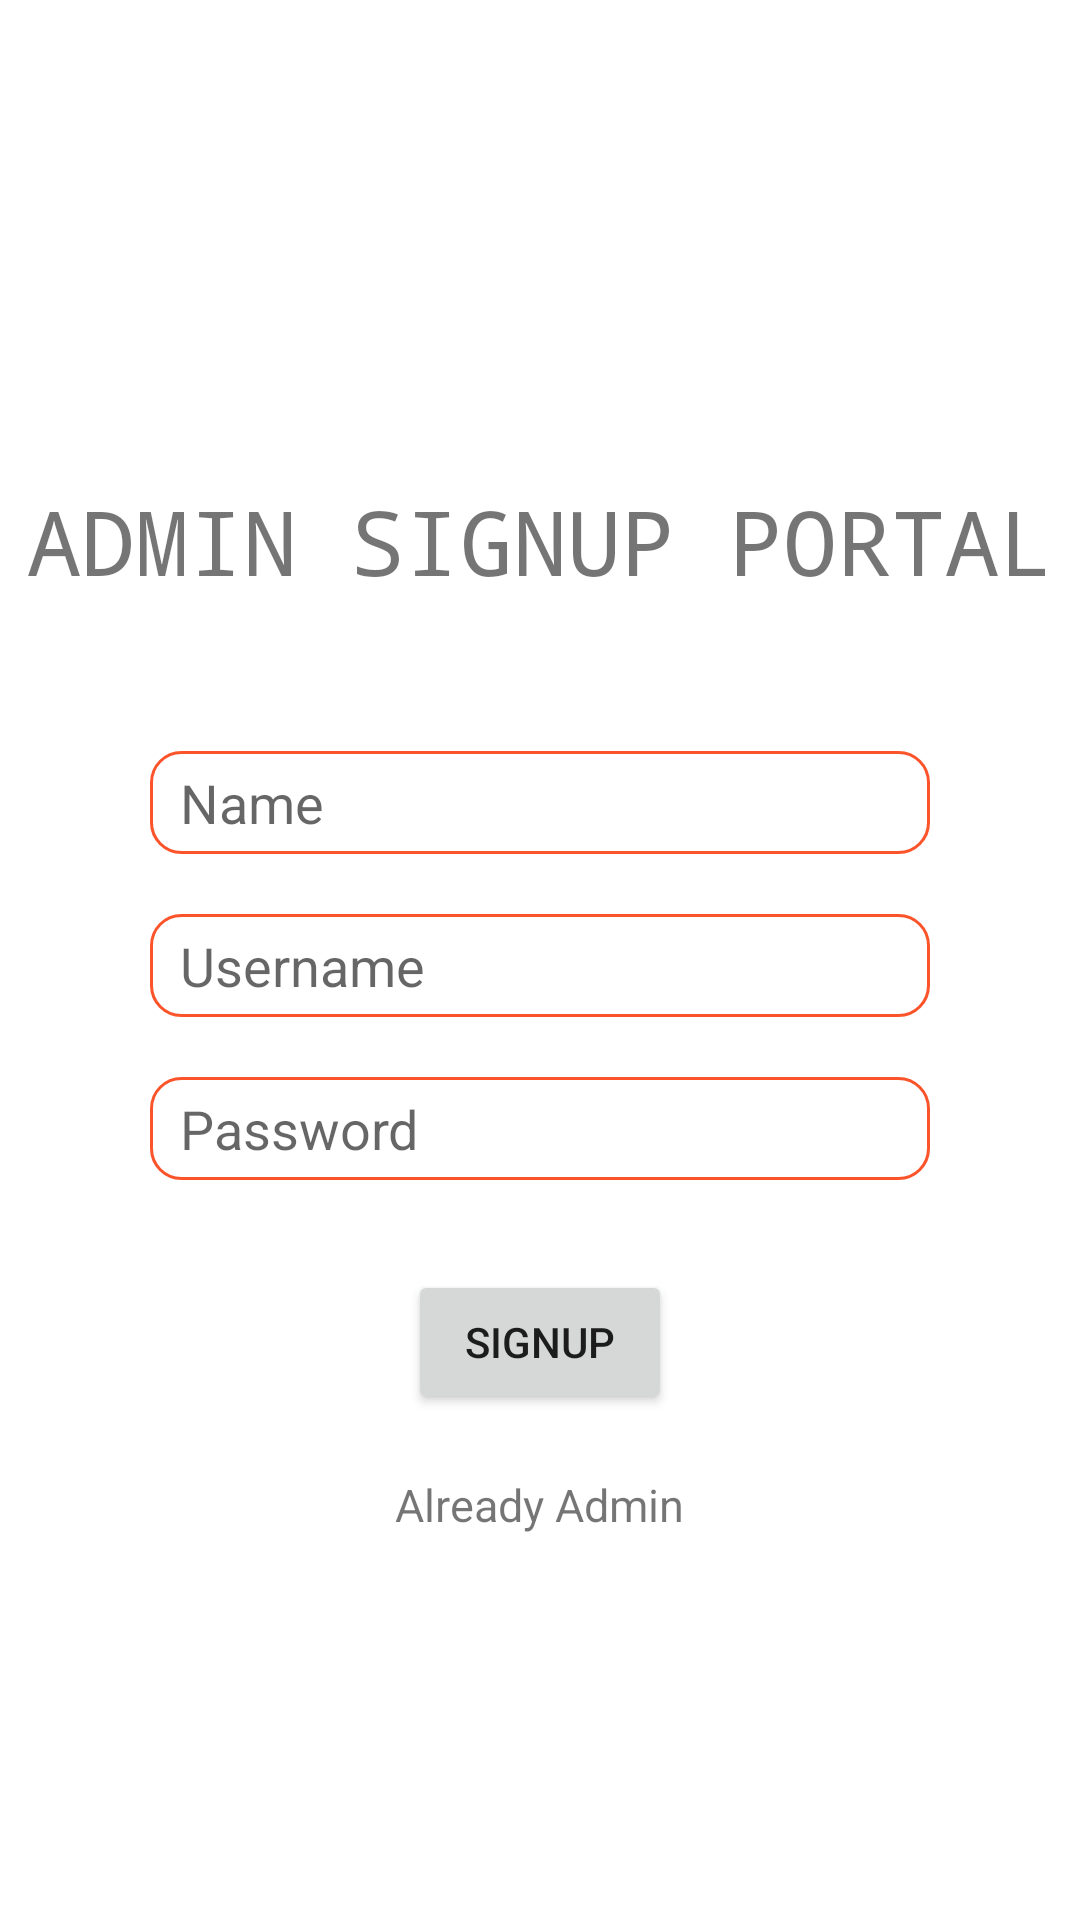

Reconstruct the res/layout file that produces this screen, plus the resources it refers to.
<!-- AndroidManifest.xml: application theme Theme.DemoApplication01 -->
<!-- res/layout/activity_admin_sign_up.xml -->
<?xml version="1.0" encoding="utf-8"?>
<LinearLayout xmlns:android="http://schemas.android.com/apk/res/android"
    xmlns:app="http://schemas.android.com/apk/res-auto"
    xmlns:tools="http://schemas.android.com/tools"
    android:layout_width="match_parent"
    android:layout_height="match_parent"
    android:background="#FFFFFF"
    android:orientation="vertical">

    <ImageView
        android:id="@+id/imageView"
        android:layout_width="match_parent"
        android:layout_height="100dp"
        android:background="#FFFFFF"
        app:srcCompat="@drawable/sloginlogi"
        android:layout_marginTop="30dp"
        />
    <TextView
        android:layout_width="wrap_content"
        android:layout_height="wrap_content"
        android:text="Admin Signup Portal"
        android:textSize="30dp"
        android:fontFamily="monospace"
        android:layout_gravity="center"
        android:layout_marginTop="30dp"
        android:textAllCaps="true"/>
    <EditText
        android:id="@+id/inputName"
        android:layout_width="match_parent"
        android:layout_height="wrap_content"
        android:layout_marginTop="50dp"
        android:layout_marginLeft="50dp"
        android:layout_marginRight="50dp"
        android:paddingTop="5dp"
        android:paddingBottom="5dp"
        android:paddingLeft="10dp"
        android:background="@drawable/bg_inputfield"
        android:hint="Name" />

    <EditText
        android:id="@+id/inputUserName"
        android:layout_width="match_parent"
        android:layout_height="wrap_content"
        android:layout_marginTop="20dp"
        android:layout_marginLeft="50dp"
        android:layout_marginRight="50dp"
        android:paddingTop="5dp"
        android:paddingBottom="5dp"
        android:paddingLeft="10dp"
        android:background="@drawable/bg_inputfield"
        android:hint="Username"/>

    <EditText
        android:id="@+id/inputPassword"
        android:layout_width="match_parent"
        android:layout_height="wrap_content"
        android:layout_marginTop="20dp"
        android:layout_marginLeft="50dp"
        android:layout_marginRight="50dp"
        android:paddingTop="5dp"
        android:paddingBottom="5dp"
        android:paddingLeft="10dp"
        android:background="@drawable/bg_inputfield"
        android:hint="Password" />

    <Button
        android:id="@+id/signUpBtn"
        android:layout_width="wrap_content"
        android:layout_height="wrap_content"
        android:text="SignUp"
        android:layout_gravity="center"
        android:layout_marginTop="30dp"/>

    <TextView
        android:id="@+id/alreadyReg"
        android:layout_width="wrap_content"
        android:layout_height="wrap_content"
        android:text="Already Admin"
        android:layout_gravity="center"
        android:layout_marginTop="20dp"
        android:textSize="15dp"/>

</LinearLayout>
<!-- resources referenced by this layout -->
<resources>
  <!-- drawable bg_inputfield (drawable) -->
  <?xml version="1.0" encoding="utf-8"?>
  <shape xmlns:android="http://schemas.android.com/apk/res/android" android:shape="rectangle">
  
      <stroke
          android:width="1dp"
          android:color="@color/brave"/>
  
      <corners android:radius="10dp"/>
  </shape>
  <style name="Theme.DemoApplication01" parent="Theme.MaterialComponents.DayNight.NoActionBar">
          
          <item name="colorPrimary">@color/purple_500</item>
          <item name="colorPrimaryVariant">@color/purple_700</item>
          <item name="colorOnPrimary">@color/white</item>
          
          <item name="colorSecondary">@color/teal_200</item>
          <item name="colorSecondaryVariant">@color/teal_700</item>
          <item name="colorOnSecondary">@color/black</item>
          
          <item name="android:statusBarColor" tools:targetApi="l">?attr/colorPrimaryVariant</item>
          
      </style>
  <color name="brave">#fb542b</color>
  <color name="purple_500">#FF6200EE</color>
  <color name="purple_700">#FF3700B3</color>
  <color name="white">#FFFFFFFF</color>
  <color name="teal_200">#FF03DAC5</color>
  <color name="teal_700">#FF018786</color>
  <color name="black">#FF000000</color>
</resources>
